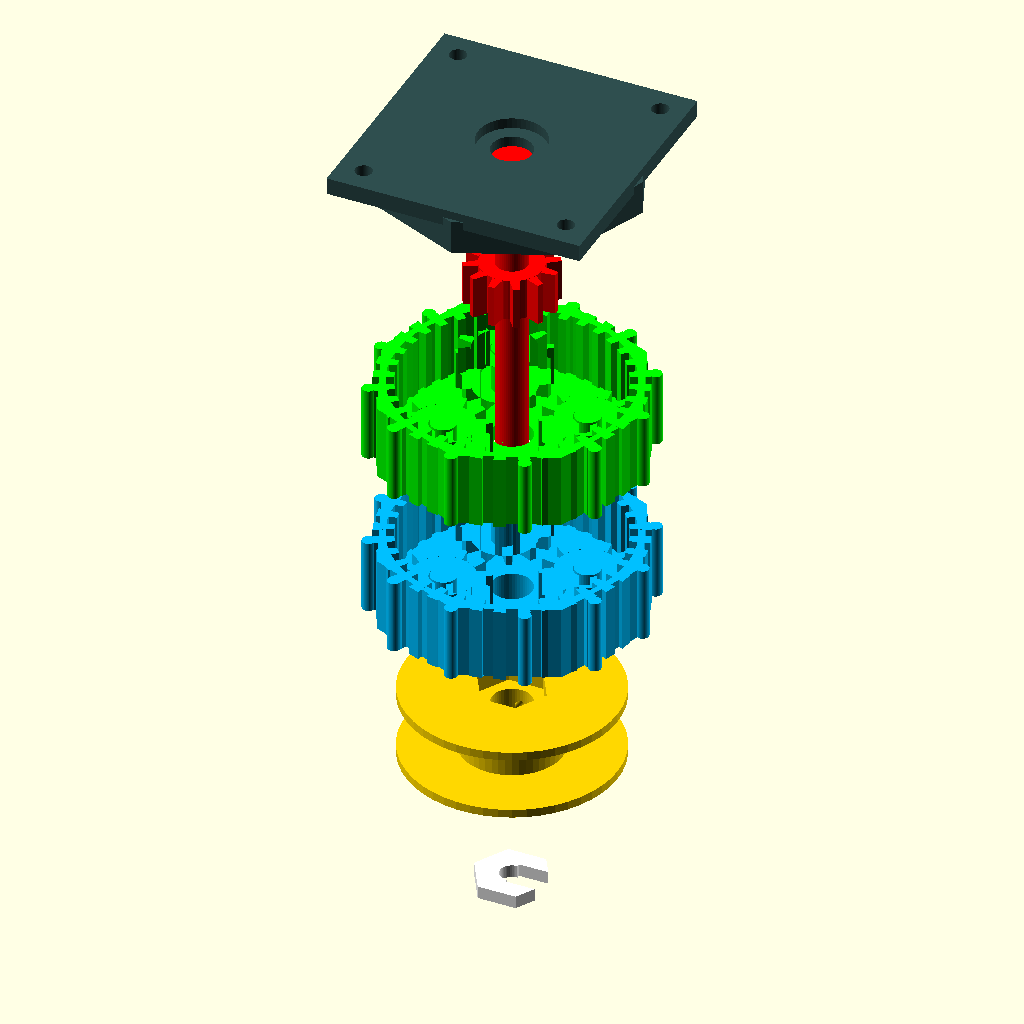
Cell 1: the model at its default parameters.
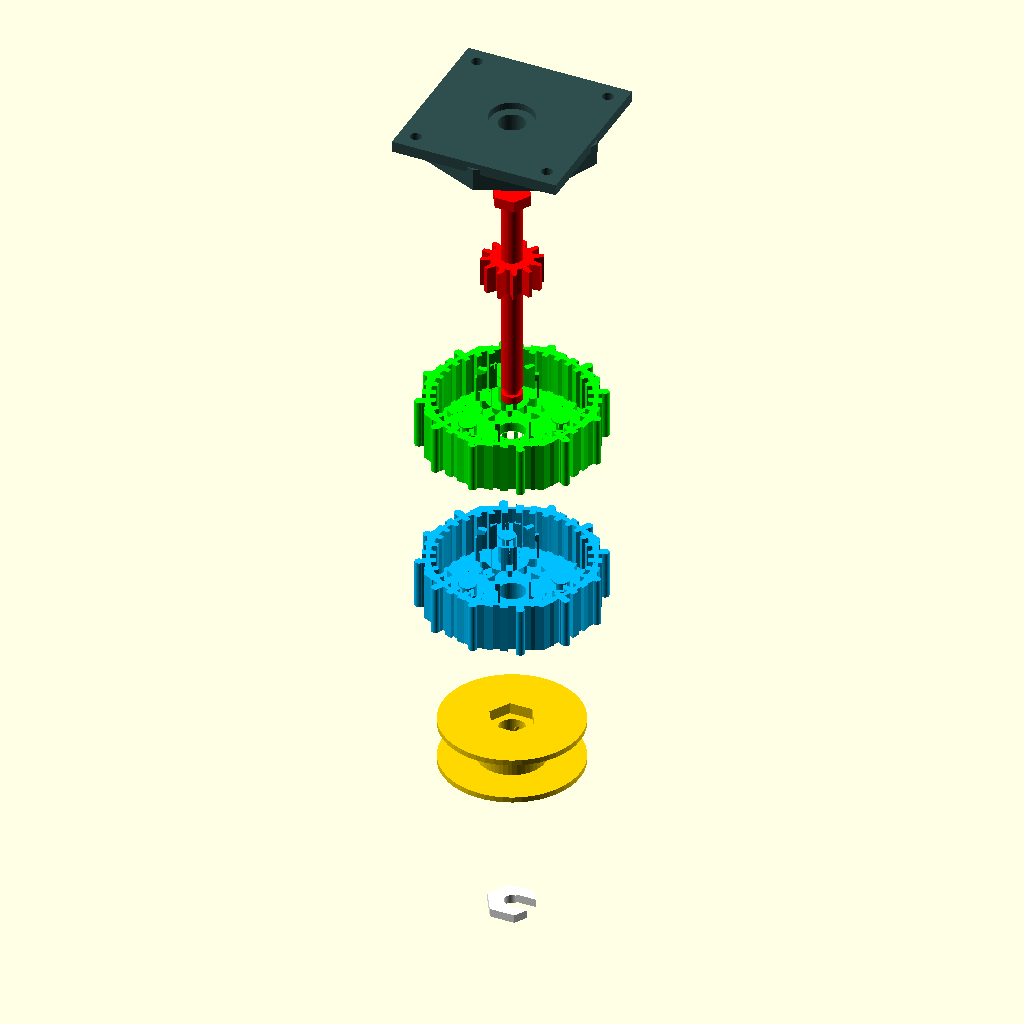
Cell 2: exploded_view = 50 (everything else at default).
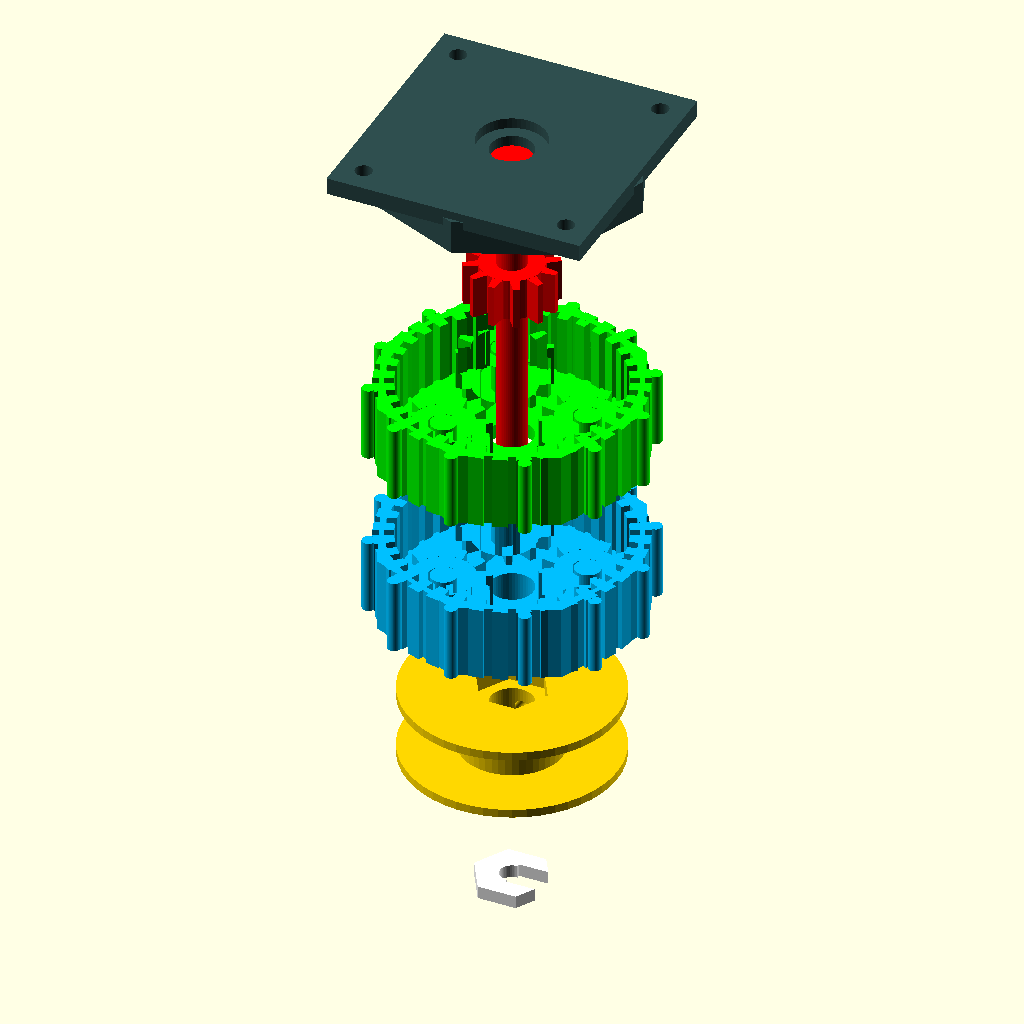
Cell 3: the same model with tol_xy = 0.5.
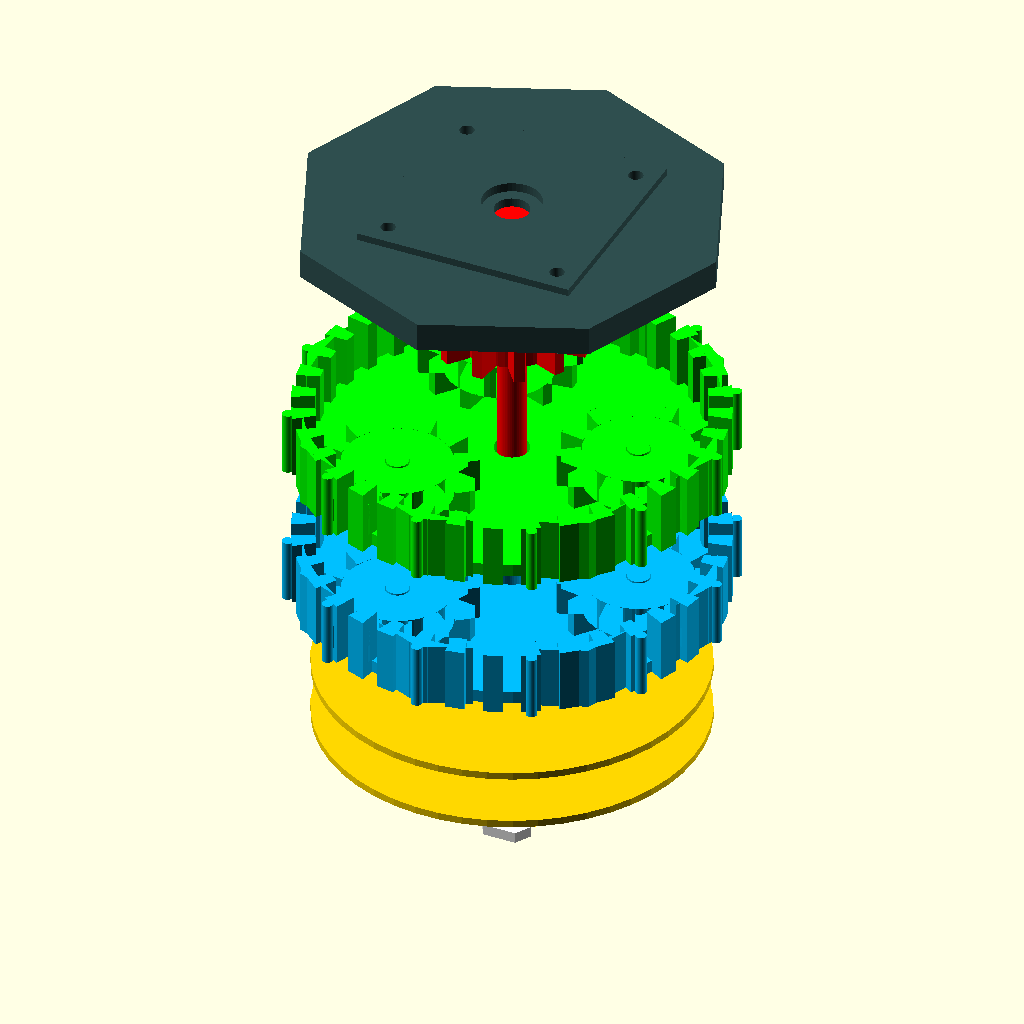
Cell 4: m = 3 (everything else at default).
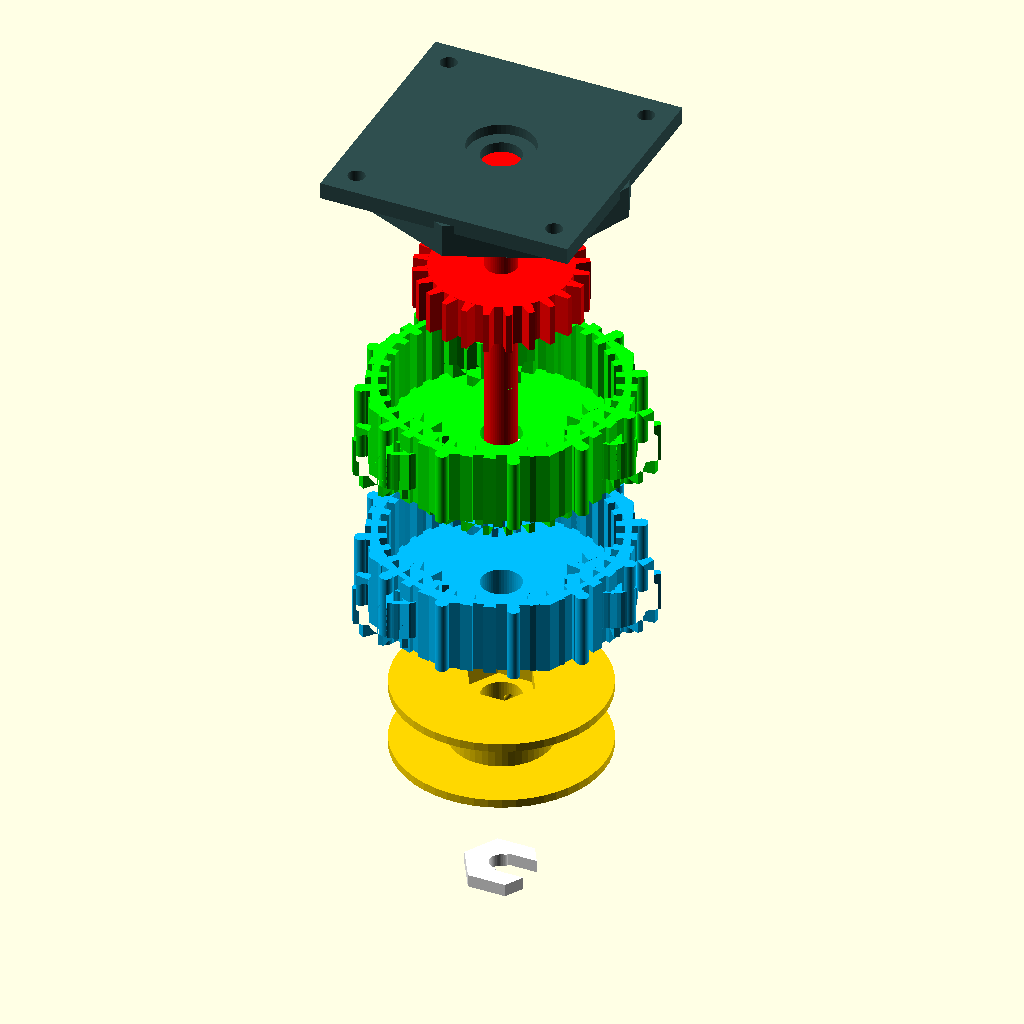
Cell 5 — z_sun set to 24, the other parameters unchanged.
All cells are drawn from the same view direction (rotation 55°, 0°, 25°, orthographic, colour scheme Cornfield), but the view is re-fitted for each cell, so position and scale can differ between cells as well as the parameter.
OpenSCAD source file 3d_design_agent/wave_node_assemblyv  gemini.scad:
// --- VASHISHT PRINT-IN-PLACE KINETIC NODE (MANIFOLD FIXED) ---
// Fully mathematical 2D-extruded gears. No fractured booleans.

// ==========================================
// 1. CONFIGURATION & TOLERANCES
// ==========================================
$fn = 50; 
exploded_view = 25; // Set to 0 to assemble for printing!

// Clearances for 0.4mm nozzle
tol_xy = 0.25;  
tol_z  = 0.30;  

// Gear Math (Module = 1.5)
m = 1.5;
z_sun = 12;      
z_planet = 12;   
z_ring = 36;     // Equation: Ring = Sun + 2*Planet (36 = 12 + 24)

r_sun = (m * z_sun) / 2;          // 9mm
r_planet = (m * z_planet) / 2;    // 9mm
r_ring = (m * z_ring) / 2;        // 27mm
pitch_dist = r_sun + r_planet;    // 18mm

// Hardware Heights
gear_h = 10;
carrier_thick = 3.5;
shaft_diam = 8;
total_shaft_len = 84;

// ==========================================
// 2. MAIN ASSEMBLY
// ==========================================
translate([0,0,0]) {
    color("DarkSlateGray") translate([0,0, 35 + exploded_view*3]) ceiling_mount();
    color("Red") translate([0,0, 15 + exploded_view*2]) drive_shaft();
    color("Lime") translate([0,0, 15 + exploded_view*1]) gearbox(is_tier_1=true);
    color("DeepSkyBlue") translate([0,0, 0]) gearbox(is_tier_1=false);
    color("Gold") translate([0,0, -15 - exploded_view*1]) spool();
    color("White") translate([0,0, -32 - exploded_view*2]) lock_clip();
}

// ==========================================
// 3. MECHANICAL MODULES (SOLID & UNBREAKABLE)
// ==========================================

module ceiling_mount() {
    difference() {
        union() {
            cube([60, 60, 4], center=true);
            translate([0,0,-4]) cylinder(r=r_ring+4, h=8, center=true, $fn=8);
        }
        cylinder(r=shaft_diam/2 + tol_xy + 0.5, h=30, center=true);
        translate([0,0,2]) cylinder(r=shaft_diam/2 + 4, h=5, center=true);
        for(i=[0:90:360]) rotate([0,0,i]) translate([24,24,0]) cylinder(r=2, h=10, center=true);
    }
}

module drive_shaft() {
    difference() {
        union() {
            // Head
            translate([0,0, total_shaft_len/2 - 2]) cylinder(r=shaft_diam/2 + 3, h=4, center=true, $fn=6);
            // Main Spine
            cylinder(r=shaft_diam/2 - tol_xy, h=total_shaft_len, center=true);
            // Sun Gear (Fused)
            translate([0,0, 10]) linear_extrude(gear_h, center=true) spur_gear2D(r_sun, z_sun);
        }
        // FIXED GROOVE: Subtracts a hollow tube, NOT a solid cylinder
        translate([0,0, -total_shaft_len/2 + 4]) difference() {
            cylinder(r=shaft_diam, h=2.5, center=true); // Outer cut bound
            cylinder(r=shaft_diam/2 - 1.5, h=3, center=true); // Solid inner core remains
        }
    }
}

module gearbox(is_tier_1 = true) {
    total_h = gear_h + carrier_thick*2 + tol_z*2;
    
    // 1. THE RING GEAR HOUSING (Fused Outer Wall + Teeth)
    union() {
        difference() {
            // Faceted Outer Shell
            cylinder(r=r_ring + 4, h=total_h, center=true, $fn=8);
            // Hollow Core
            cylinder(r=r_ring + tol_xy, h=total_h + 2, center=true);
        }
        // External Drive Teeth
        for(i=[0:30:360]) rotate([0,0,i]) translate([r_ring+4, 0, 0]) cylinder(r=1.5, h=total_h, center=true);
        // Internal Gear Teeth (Mathematically embedded into the wall)
        linear_extrude(total_h, center=true) ring_gear2D_teeth(r_ring, z_ring);
    }

    // 2. THE PLANETS (With bored holes for axles)
    color("Silver")
    for(i=[0:120:360]) rotate([0,0,i]) translate([pitch_dist, 0, 0]) {
        difference() {
            linear_extrude(gear_h - tol_z*2, center=true) spur_gear2D(r_planet, z_planet);
            cylinder(r=3 + tol_xy, h=gear_h+2, center=true); // Clear axle hole
        }
    }

    // 3. THE CARRIER (Baseplate + Axles pointing UP)
    color("DimGray")
    translate([0,0, -gear_h/2 - carrier_thick/2 - tol_z]) {
        difference() {
            union() {
                cylinder(r=r_ring - 1, h=carrier_thick, center=true);
                // The Integrated Axles
                for(i=[0:120:360]) rotate([0,0,i]) translate([pitch_dist, 0, carrier_thick/2]) 
                    cylinder(r=3, h=gear_h + tol_z, center=false);
                
                // Outputs
                if(is_tier_1) {
                    translate([0,0, -carrier_thick/2 - gear_h/2 - tol_z]) 
                        linear_extrude(gear_h, center=true) spur_gear2D(r_sun, z_sun);
                } else {
                    translate([0,0, -carrier_thick/2 - 2.5]) 
                        cylinder(r=shaft_diam, h=5, center=true, $fn=6); // Hex output
                }
            }
            cylinder(r=shaft_diam/2 + tol_xy + 0.5, h=50, center=true); // Center clearance
        }
    }
}

module spool() {
    difference() {
        union() {
            cylinder(r=12, h=16, center=true);
            translate([0,0, 7.5]) cylinder(r=r_ring-2, h=2, center=true);
            translate([0,0,-7.5]) cylinder(r=r_ring-2, h=2, center=true);
        }
        translate([0,0, 8]) cylinder(r=shaft_diam + tol_xy, h=7, center=true, $fn=6); // Hex socket
        cylinder(r=shaft_diam/2 + tol_xy + 0.5, h=30, center=true);
        rotate([90,0,0]) cylinder(r=1.5, h=40, center=true);
    }
}

module lock_clip() {
    difference() {
        cylinder(r=shaft_diam/2 + 5, h=3, center=true, $fn=6); // Robust hex shape
        cylinder(r=shaft_diam/2 - 1.2, h=4, center=true); // Tighter inner grab
        translate([shaft_diam, 0, 0]) cube([shaft_diam*2, shaft_diam-1, 5], center=true); // Flex slit
    }
}

// ==========================================
// 4. 2D GEAR GENERATORS (Guarantees perfect manifolds)
// ==========================================

module spur_gear2D(pitch_r, teeth) {
    tooth_w = (PI * pitch_r * 2) / teeth / 2;
    tooth_d = 2.2 * m;
    union() {
        circle(r=pitch_r - tooth_d/2);
        for(i=[0:360/teeth:360]) rotate([0,0,i]) translate([pitch_r, 0, 0])
            polygon(points=[
                [-tooth_d/2, -tooth_w/2],
                [-tooth_d/2, tooth_w/2],
                [tooth_d/2, tooth_w*0.3],
                [tooth_d/2, -tooth_w*0.3]
            ]);
    }
}

module ring_gear2D_teeth(pitch_r, teeth) {
    tooth_w = (PI * pitch_r * 2) / teeth / 2;
    tooth_d = 2.2 * m;
    for(i=[0:360/teeth:360]) rotate([0,0,i]) translate([pitch_r, 0])
        polygon(points=[
            [3, -tooth_w/2 - tol_xy], // Embeds deeply into the housing wall
            [3, tooth_w/2 + tol_xy],
            [-tooth_d/2, tooth_w*0.3 + tol_xy],
            [-tooth_d/2, -tooth_w*0.3 - tol_xy]
        ]);
}
Customizer parameters (derived from the source; name, type, default, range or options):
exploded_view: number, default 25
tol_xy: number, default 0.25
tol_z: number, default 0.3
m: number, default 1.5
z_sun: number, default 12
z_planet: number, default 12
z_ring: number, default 36
gear_h: number, default 10
carrier_thick: number, default 3.5
shaft_diam: number, default 8
total_shaft_len: number, default 84
